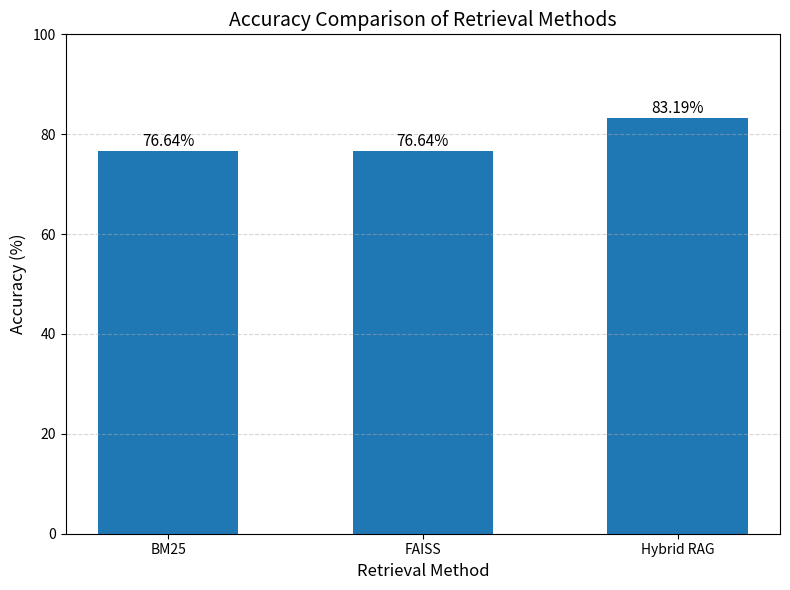

This figure's Python source: (Note: this script raises an exception after producing the figure.)
import matplotlib.pyplot as plt

models = [
    "BM25",
    "FAISS",
    "Hybrid RAG"
]

accuracy = [
    76.64,
    76.64,
    83.19
]

plt.figure(figsize=(8,6))

bars = plt.bar(
    models,
    accuracy,
    width=0.55
)

plt.ylim(0,100)

plt.xlabel("Retrieval Method", fontsize=12)
plt.ylabel("Accuracy (%)", fontsize=12)
plt.title("Accuracy Comparison of Retrieval Methods", fontsize=14)

for bar, value in zip(bars, accuracy):
    plt.text(
        bar.get_x() + bar.get_width()/2,
        value + 1,
        f"{value:.2f}%",
        ha="center",
        fontsize=11
    )

plt.grid(axis="y", linestyle="--", alpha=0.5)

plt.tight_layout()

plt.savefig(
    "final_project/results/accuracy_comparison.png",
    dpi=300,
    bbox_inches="tight"
)

plt.show()
